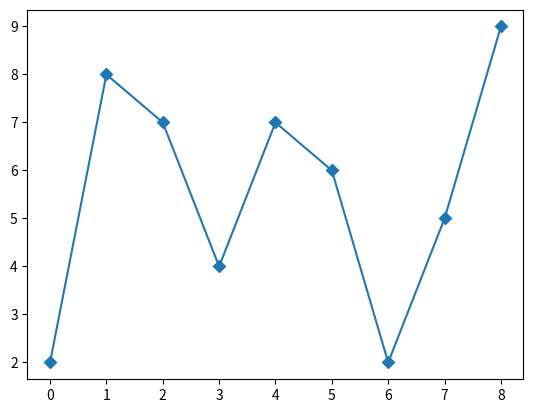

Here is the Python script that generated this plot:
# importing packages
import matplotlib.pyplot as plt

# plot with marker
plt.plot([2, 8, 7, 4, 7, 6, 2, 5, 9], marker='D')
plt.show()
